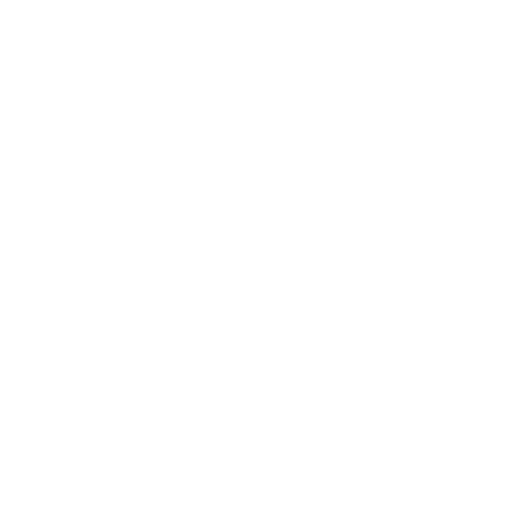
t = 0.00 s
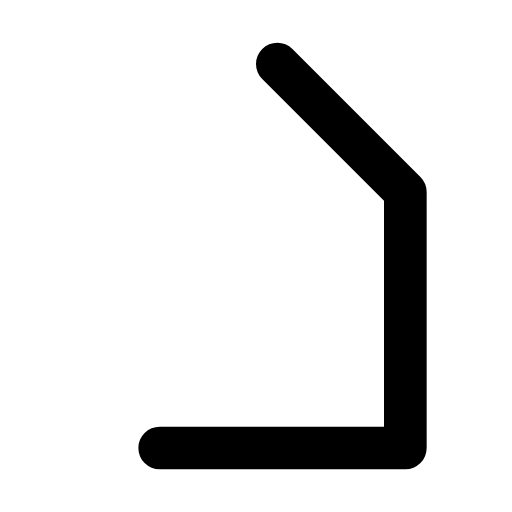
t = 0.30 s
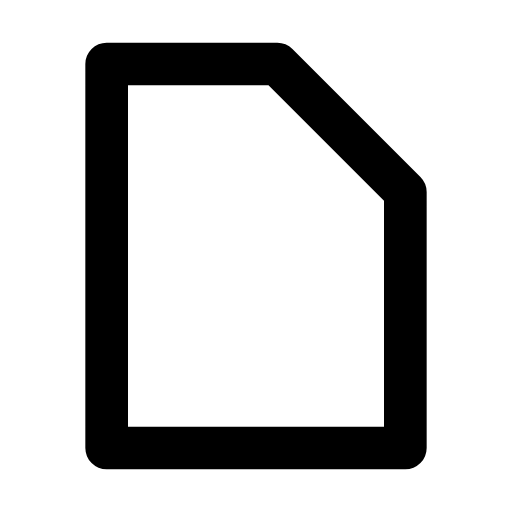
t = 0.70 s
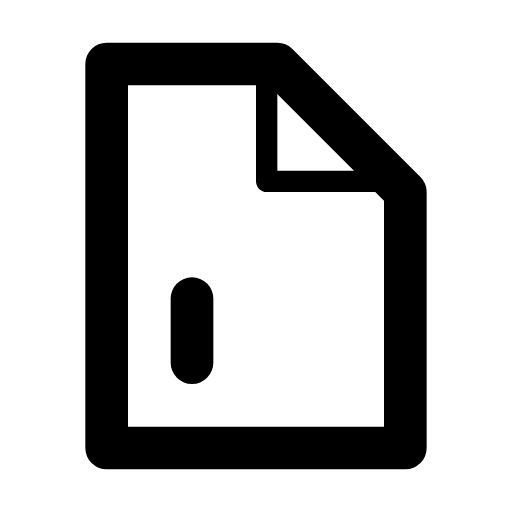
t = 1.00 s
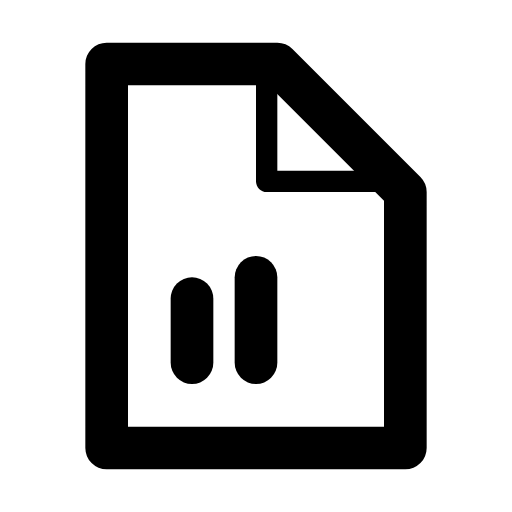
t = 1.30 s
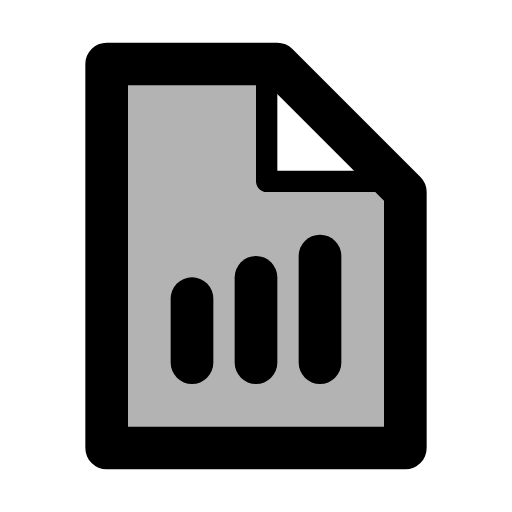
t = 1.65 s

The animated SVG that drew these frames (rendered in a browser with its animation timeline set to each time). Animation: 6 SMIL elements (animate=6); one cycle of 1.65 s.

<svg viewBox="0 0 24 24" xmlns="http://www.w3.org/2000/svg"><path d="M5 3h7.5v5.5h6.5v12.5h-14v-18Z" fill="currentColor" fill-opacity="0"><animate attributeName="fill-opacity" begin="1.5s" dur="0.15s" fill="freeze" to="0.3"/></path><g fill="none" stroke="currentColor" stroke-linecap="round" stroke-linejoin="round"><path d="M13 3l6 6v12h-14v-18h8" stroke-width="2" stroke-dasharray="64"><animate attributeName="stroke-dashoffset" dur="0.6s" fill="freeze" values="64;0"/></path><path d="M12.5 3v5.5h6.5" stroke-dasharray="14" stroke-dashoffset="14"><animate attributeName="stroke-dashoffset" begin="0.7s" dur="0.2s" fill="freeze" to="0"/></path><g stroke-width="2"><g stroke-dasharray="6"><path d="M9 17v-3" stroke-dashoffset="6"><animate attributeName="stroke-dashoffset" begin="0.9s" dur="0.2s" fill="freeze" to="0"/></path><path d="M12 17v-4" stroke-dashoffset="6"><animate attributeName="stroke-dashoffset" begin="1.1s" dur="0.2s" fill="freeze" to="0"/></path></g><path d="M15 17v-5" stroke-dasharray="8" stroke-dashoffset="8"><animate attributeName="stroke-dashoffset" begin="1.3s" dur="0.2s" fill="freeze" to="0"/></path></g></g></svg>
